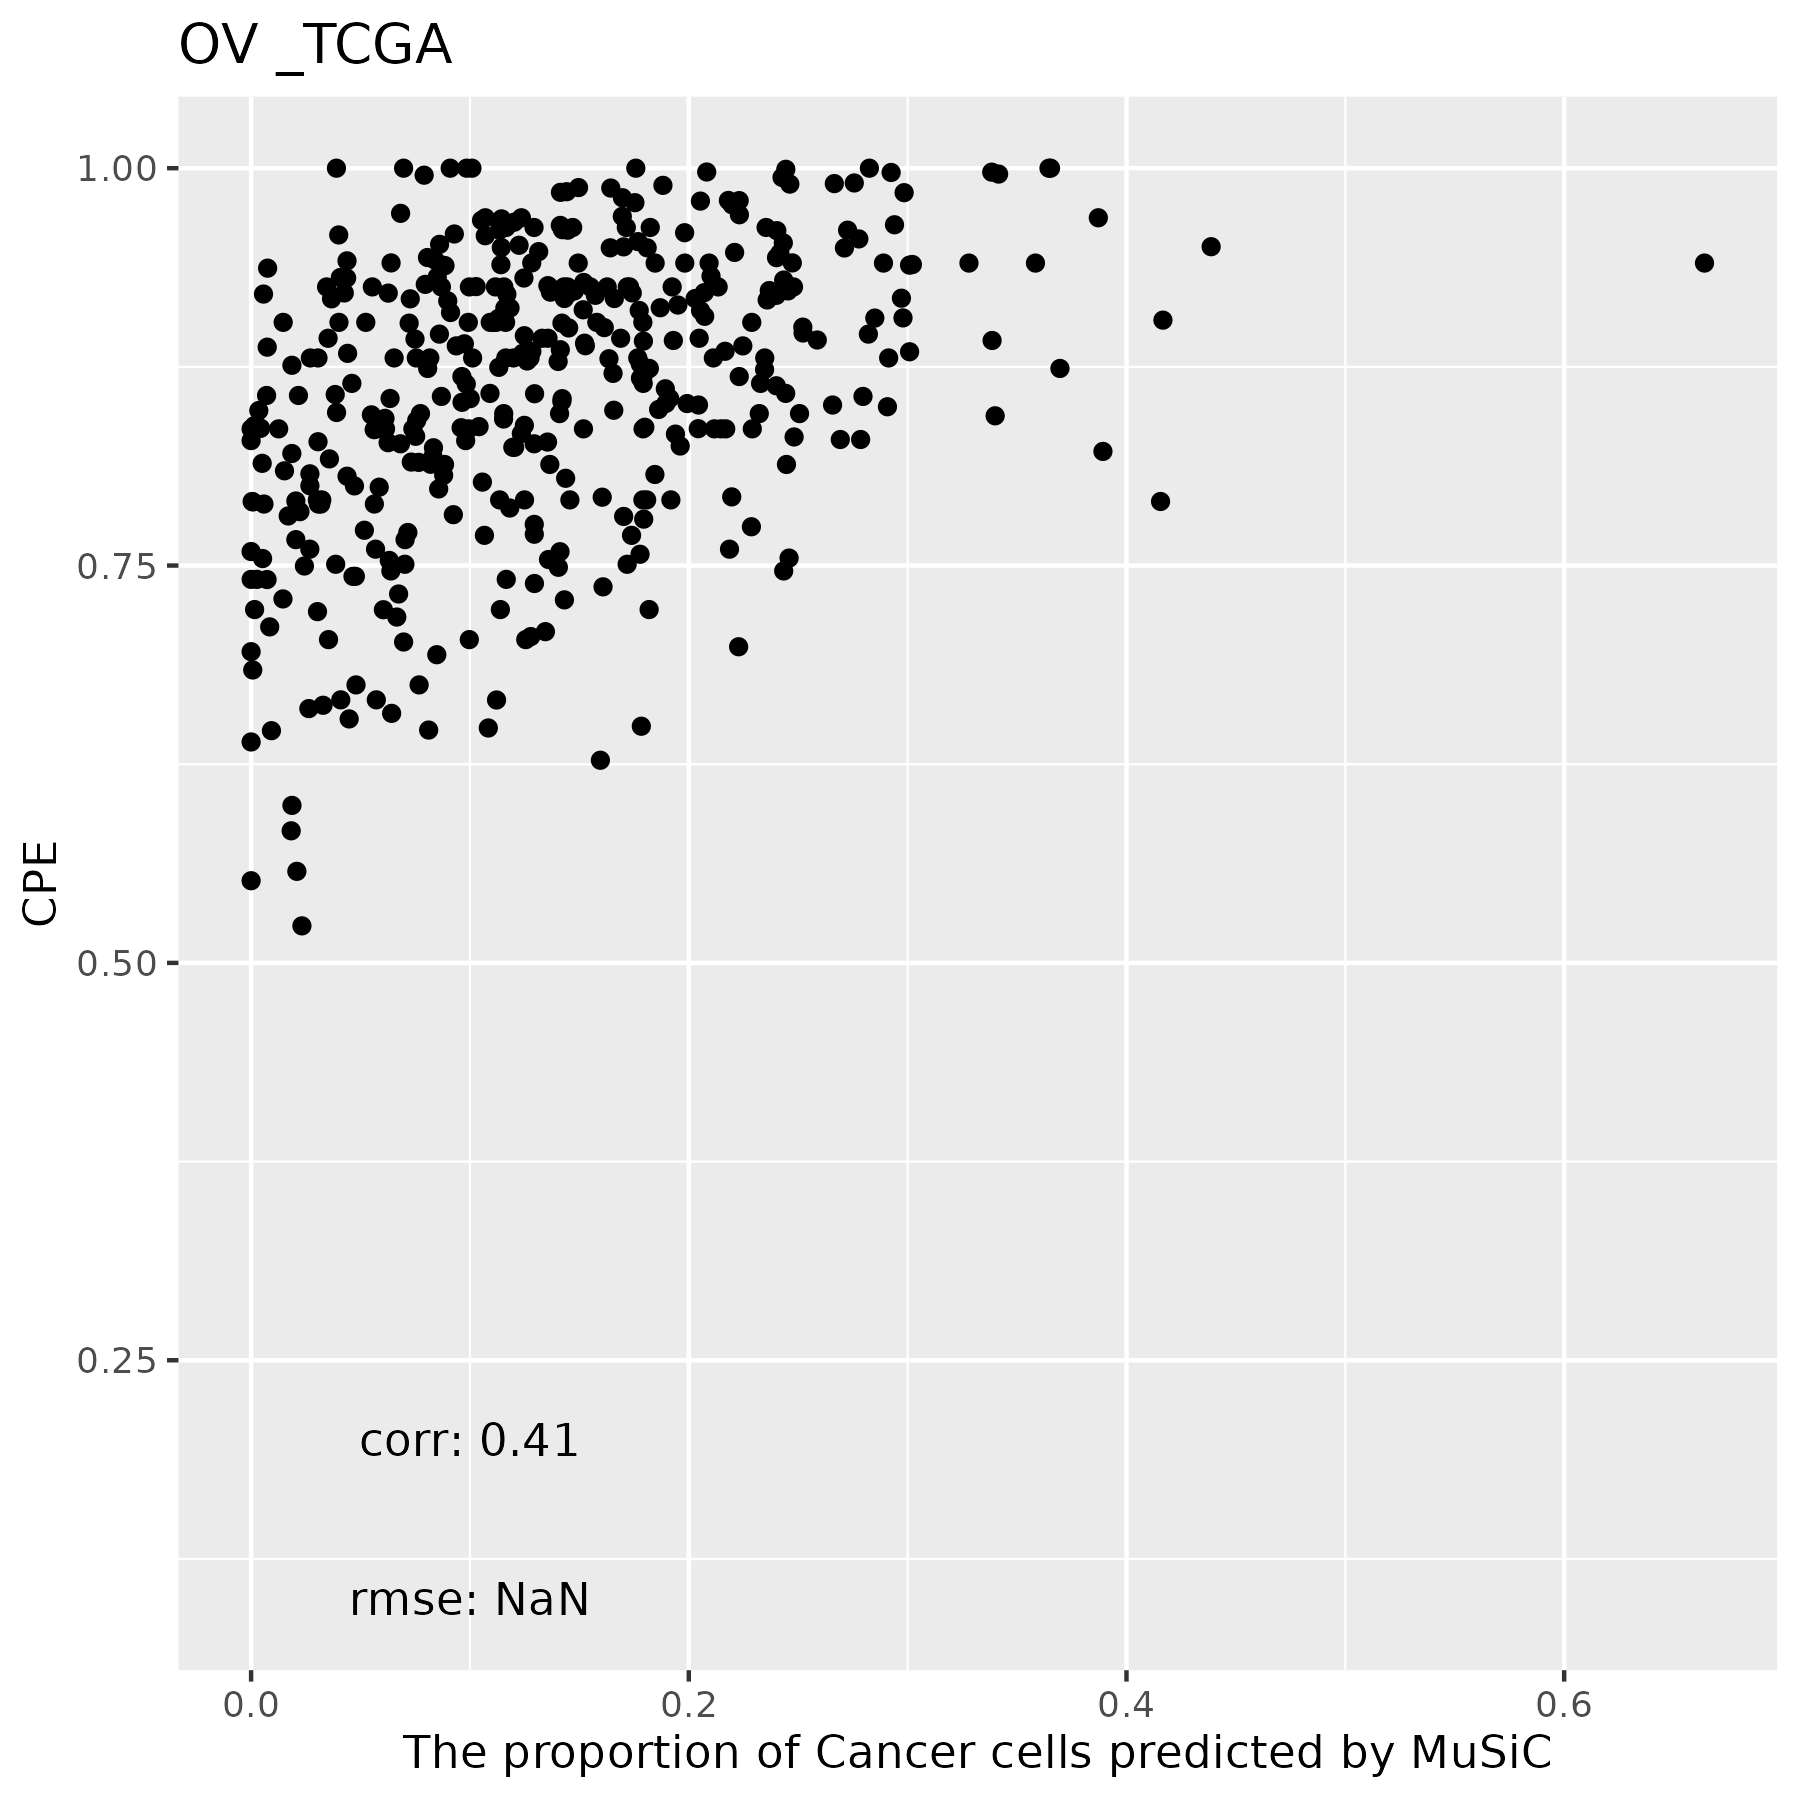

The data file committed next to this chart (first rows):
, T Cells, DC, Macrophages, Cancer Cells, B Cells, Mast Cells, Endothelial Cells, Fibroblasts
TCGA.24.1104.01A, 0.0006449, 0, 0.1427, 0.24, 0, 5.28682337872892e-05, 0.3697, 0.247
TCGA.25.1320.01A, 0, 0, 0.0219, 0.005057, 0, 0.0001262, 0.2409, 0.732
TCGA.24.1850.01A, 0, 0, 0.1108, 0.1249, 0, 0, 0.2655, 0.4989
TCGA.61.2101.01A, 0, 0.02911, 0.02992, 0.06395, 0.03712, 0.0001555, 0.352, 0.4878
TCGA.23.1111.01A, 0, 0.00498, 0.005381, 0.1641, 0.1229, 0, 0.4361, 0.2664
TCGA.25.2396.01A, 0.02062, 0.04531, 0.05086, 0.1447, 0.1604, 0, 0.3115, 0.2665
TCGA.30.1714.01A, 0.0001698, 0, 8.90956518131533e-05, 0.1982, 0.5495, 0, 0.1776, 0.0745
TCGA.04.1347.01A, 0, 0.001771, 0, 0.166, 0.5625, 0, 0.1735, 0.09629
TCGA.59.2351.01A, 0.001301, 0.05851, 0.08317, 0.07676, 0.2131, 0, 0.3136, 0.2535
TCGA.09.1659.01B, 0, 0.002557, 0.02284, 0.1496, 0.6042, 0, 0.1115, 0.1093
TCGA.24.1431.01A, 0, 0, 0, 0.1423, 0.7564, 6.8583174719431e-07, 0.05904, 0.0423
TCGA.31.1951.01A, 0, 0, 0.06016, 0.01465, 0, 0, 0.3068, 0.6184
TCGA.29.1769.01A, 0.01187, 0.01971, 0.08985, 0.2785, 0.003163, 0, 0.3196, 0.2773
TCGA.13.0916.01A, 0, 0, 0.08051, 0.1163, 0, 0, 0.6056, 0.1976
TCGA.61.1721.01A, 0, 0, 0, 0, 0.4497, 0.0007664, 0.2306, 0.319
TCGA.20.1687.01A, 0, 0.06867, 0.04087, 0.179, 0.2696, 3.50484548454219e-05, 0.2323, 0.2095
TCGA.29.2414.01A, 0, 0.01952, 0.002152, 0.0524, 0.3321, 0, 0.2104, 0.3835
TCGA.13.1411.01A, 0, 0, 0.1959, 0.01455, 0, 0, 0.2526, 0.537
TCGA.24.1928.01A, 0, 0, 0.0229, 0.005867, 0, 0, 0.3057, 0.6655
TCGA.31.1959.01A, 0, 0, 0.04995, 0.02163, 0, 0, 0.222, 0.7064
TCGA.57.1586.01A, 0, 0.1247, 0.06143, 0.24, 0.01868, 0, 0.4381, 0.1171
TCGA.09.2044.01B, 0, 0, 0.2047, 0.2521, 0, 0, 0.4029, 0.1403
TCGA.13.1506.01A, 0.0002538, 0.08231, 0.01736, 0.4387, 0, 0, 0.3428, 0.1186
TCGA.25.1870.01A, 0, 0.0889, 0.04186, 0.06535, 0.224, 0.0001308, 0.3736, 0.2062
TCGA.09.0366.01A, 0, 0, 0.3439, 0.1295, 0, 0, 0.4072, 0.1195
TCGA.30.1892.01A, 0, 0, 0.004144, 0.1294, 0.3045, 3.09632980267291e-05, 0.1706, 0.3914
TCGA.13.0893.01B, 0, 0, 0.07277, 0.141, 0, 0, 0.3663, 0.42
TCGA.09.2056.01B, 0.0002222, 0.02156, 0.02862, 0.2443, 0.4206, 1.99909385115103e-05, 0.1474, 0.1373
TCGA.29.1781.01A, 0, 0.007666, 0.3157, 0.1066, 0, 0, 0.4079, 0.1622
TCGA.29.1699.01A, 0.005035, 0.02142, 0.09019, 0.1166, 0, 0, 0.4641, 0.3026
TCGA.04.1364.01A, 0.01037, 0.01341, 0, 0.2825, 0.02231, 0, 0.5546, 0.1168
TCGA.59.2363.01A, 0.007185, 0.02048, 0.009839, 0.2053, 0, 0, 0.5455, 0.2117
TCGA.24.1416.01A, 0.002375, 0.06243, 0.0461, 0.2726, 0.005345, 0, 0.4528, 0.1584
TCGA.20.1686.01A, 0, 0.02134, 0.001166, 0.2777, 0.1847, 5.3660381193625e-05, 0.3755, 0.1395
TCGA.29.1697.01A, 0, 0, 0.01228, 0.2426, 0, 0, 0.6461, 0.09904
TCGA.29.1770.01A, 0, 0.01091, 0.018, 0.08799, 0.2812, 0, 0.247, 0.355
TCGA.23.1116.01A, 0, 0, 0.1608, 0.1278, 0, 0.0008554, 0.2128, 0.4977
TCGA.29.2428.01A, 0, 0.004001, 0.2095, 0.1791, 0, 0, 0.4084, 0.199
TCGA.24.2293.01A, 0, 0, 0.02846, 0.0007487, 0, 0, 0.2232, 0.7476
TCGA.25.1635.01A, 0, 0, 0.0601, 0.03579, 0, 0, 0.2458, 0.6584
TCGA.25.2409.01A, 0.01159, 0.0179, 0.04888, 0.09242, 0, 0, 0.4612, 0.368
TCGA.24.2280.01A, 0, 0, 0.02575, 0.0004828, 0, 0, 0.3329, 0.6409
TCGA.29.1710.01A, 0, 0, 0.1731, 0.01867, 0, 0, 0.2951, 0.5131
TCGA.61.2095.01A, 0.0006276, 0.006963, 0.07762, 0.02044, 0.2132, 1.01741303546395e-05, 0.3064, 0.3748
TCGA.13.1489.01A, 0.006566, 0.0003272, 0.009465, 0.3382, 0.274, 0, 0.2875, 0.08387
TCGA.23.1023.01A, 0, 0.01394, 0.06026, 0.03865, 0, 0.0001354, 0.4525, 0.4345
TCGA.29.2425.01A, 0, 0, 0, 0.08695, 0.6816, 1.44122888962109e-05, 0.1534, 0.07807
TCGA.36.1574.01A, 0, 0, 0.04125, 0.09945, 0, 0, 0.4053, 0.454
TCGA.30.1853.01A, 0, 0, 0, 0.1093, 0.6911, 0, 0.1295, 0.07016
TCGA.04.1648.01A, 0.001421, 0.0001406, 0.1846, 0.1524, 2.94933664029873e-05, 4.11761591092866e-05, 0.487, 0.1744
TCGA.13.1409.01A, 0, 0, 0, 0.08604, 0.7008, 0, 0.1287, 0.0844
TCGA.OY.A56Q.01A, 0.01413, 0, 0, 0.1169, 0.1698, 1.23126697901866e-05, 0.6559, 0.04328
TCGA.24.1471.01A, 0, 0, 0, 0.113, 0.7334, 0, 0.131, 0.02259
TCGA.59.2350.01A, 0, 0.0143, 0.07398, 0.2054, 0, 0, 0.4636, 0.2428
TCGA.29.1688.01A, 0, 0, 0.1581, 0.1136, 0, 0.004151, 0.4348, 0.2894
TCGA.61.1724.01A, 0, 0, 0.02935, 0.08166, 0, 0, 0.4166, 0.4724
TCGA.25.1628.01A, 0, 0, 0.03362, 0.001462, 0, 0, 0.2521, 0.7128
TCGA.09.1669.01A, 0.01541, 0.04173, 0.0218, 0.1164, 0.2668, 0, 0.3003, 0.2376
TCGA.13.1405.01A, 0, 0, 0.06688, 0.03229, 0, 0, 0.2866, 0.6142
TCGA.24.2024.01A, 0, 0.04304, 0.03129, 0.08613, 0.0724, 0, 0.3385, 0.4286
... 361 more rows
